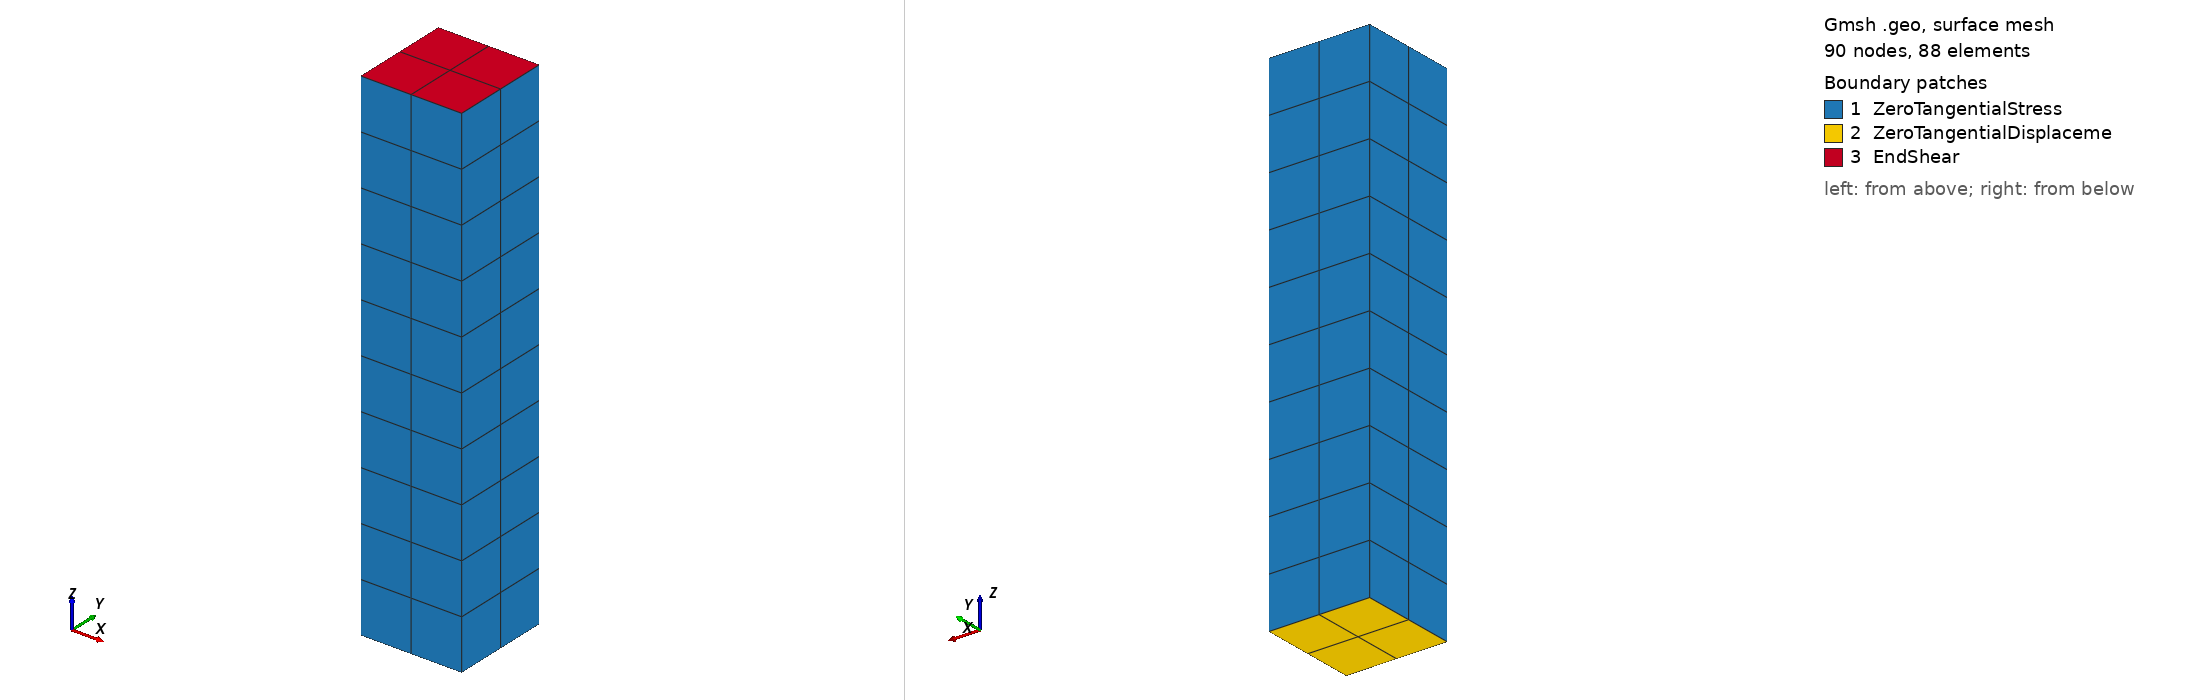

Gmsh geometry script, surface-meshed: 90 nodes, 88 surface elements. Boundary patches (legend numbers): 1 ZeroTangentialStress, 2 ZeroTangentialDisplaceme, 3 EndShear. Left view from above one corner, right view from below the opposite corner. Legend entries are the model's physical surfaces. The drawing asked Gmsh for element sizes between 1% and 20% of the model's largest extent; the script's own settings can give other sizes.

=== bishop-beam-UP.geo (drawn) ===
SetFactory("OpenCASCADE");

el = 10;

L = 5;
a = 0.5;
b = 0.5;

Point(1) = {-a, -b, 0, 1.0};
//+
Point(2) = {-a, -b, L, 1.0};
//+
Point(3) = {-a, b, L, 1.0};
//+
Point(4) = {-a, b, 0, 1.0};
//+

Line(1) = {1, 2};
//+
Line(2) = {2, 3};
//+
Line(3) = {3, 4};
//+
Line(4) = {4, 1};
//+

Curve Loop(1) = {4,1,2,3};
//+
Plane Surface(1) = {1};
//+
Extrude {2*a, 0, 0} {
  Surface{1}; Layers{el/5}; Recombine;
}
//+

Physical Volume("Domain", 1) = {1};
//+
Physical Surface("ZeroNormalDisplacement", 2) = {2};
//+
Physical Surface("EndForce", 3) = {4};
//+
Physical Surface("ZeroNormalStress", 4) = {1,3,5,6};
//+
Physical Surface("ZeroTangentialDisplacement", 5) = {2};
//+
Physical Surface("EndShear", 6) = {4};
//+
Physical Surface("ZeroTangentialStress", 7) = {1,3,5,6};
//+
Transfinite Curve {1,3,9,12} = el+1 Using Progression 1;
//+
Transfinite Curve {2,4,5,6,7,8,10,11} = Round(el/5)+1 Using Progression 1;
//+
Transfinite Surface {1} = {1, 2, 3, 4} Left;
//+
Transfinite Surface {2} = {4, 5, 6, 1} Left;
//+
Transfinite Surface {3} = {1, 6, 7, 2} Left;
//+
Transfinite Surface {4} = {3, 2, 7, 8} Left;
//+
Transfinite Surface {5} = {5, 4, 3, 8} Left;
//+
Transfinite Surface {6} = {5, 8, 7, 6} Right;
//+
Recombine Surface {2, 3, 6, 5, 1, 4};
//+
Transfinite Volume{1} = {1, 2, 3, 4, 6, 7, 8, 5};
//+
